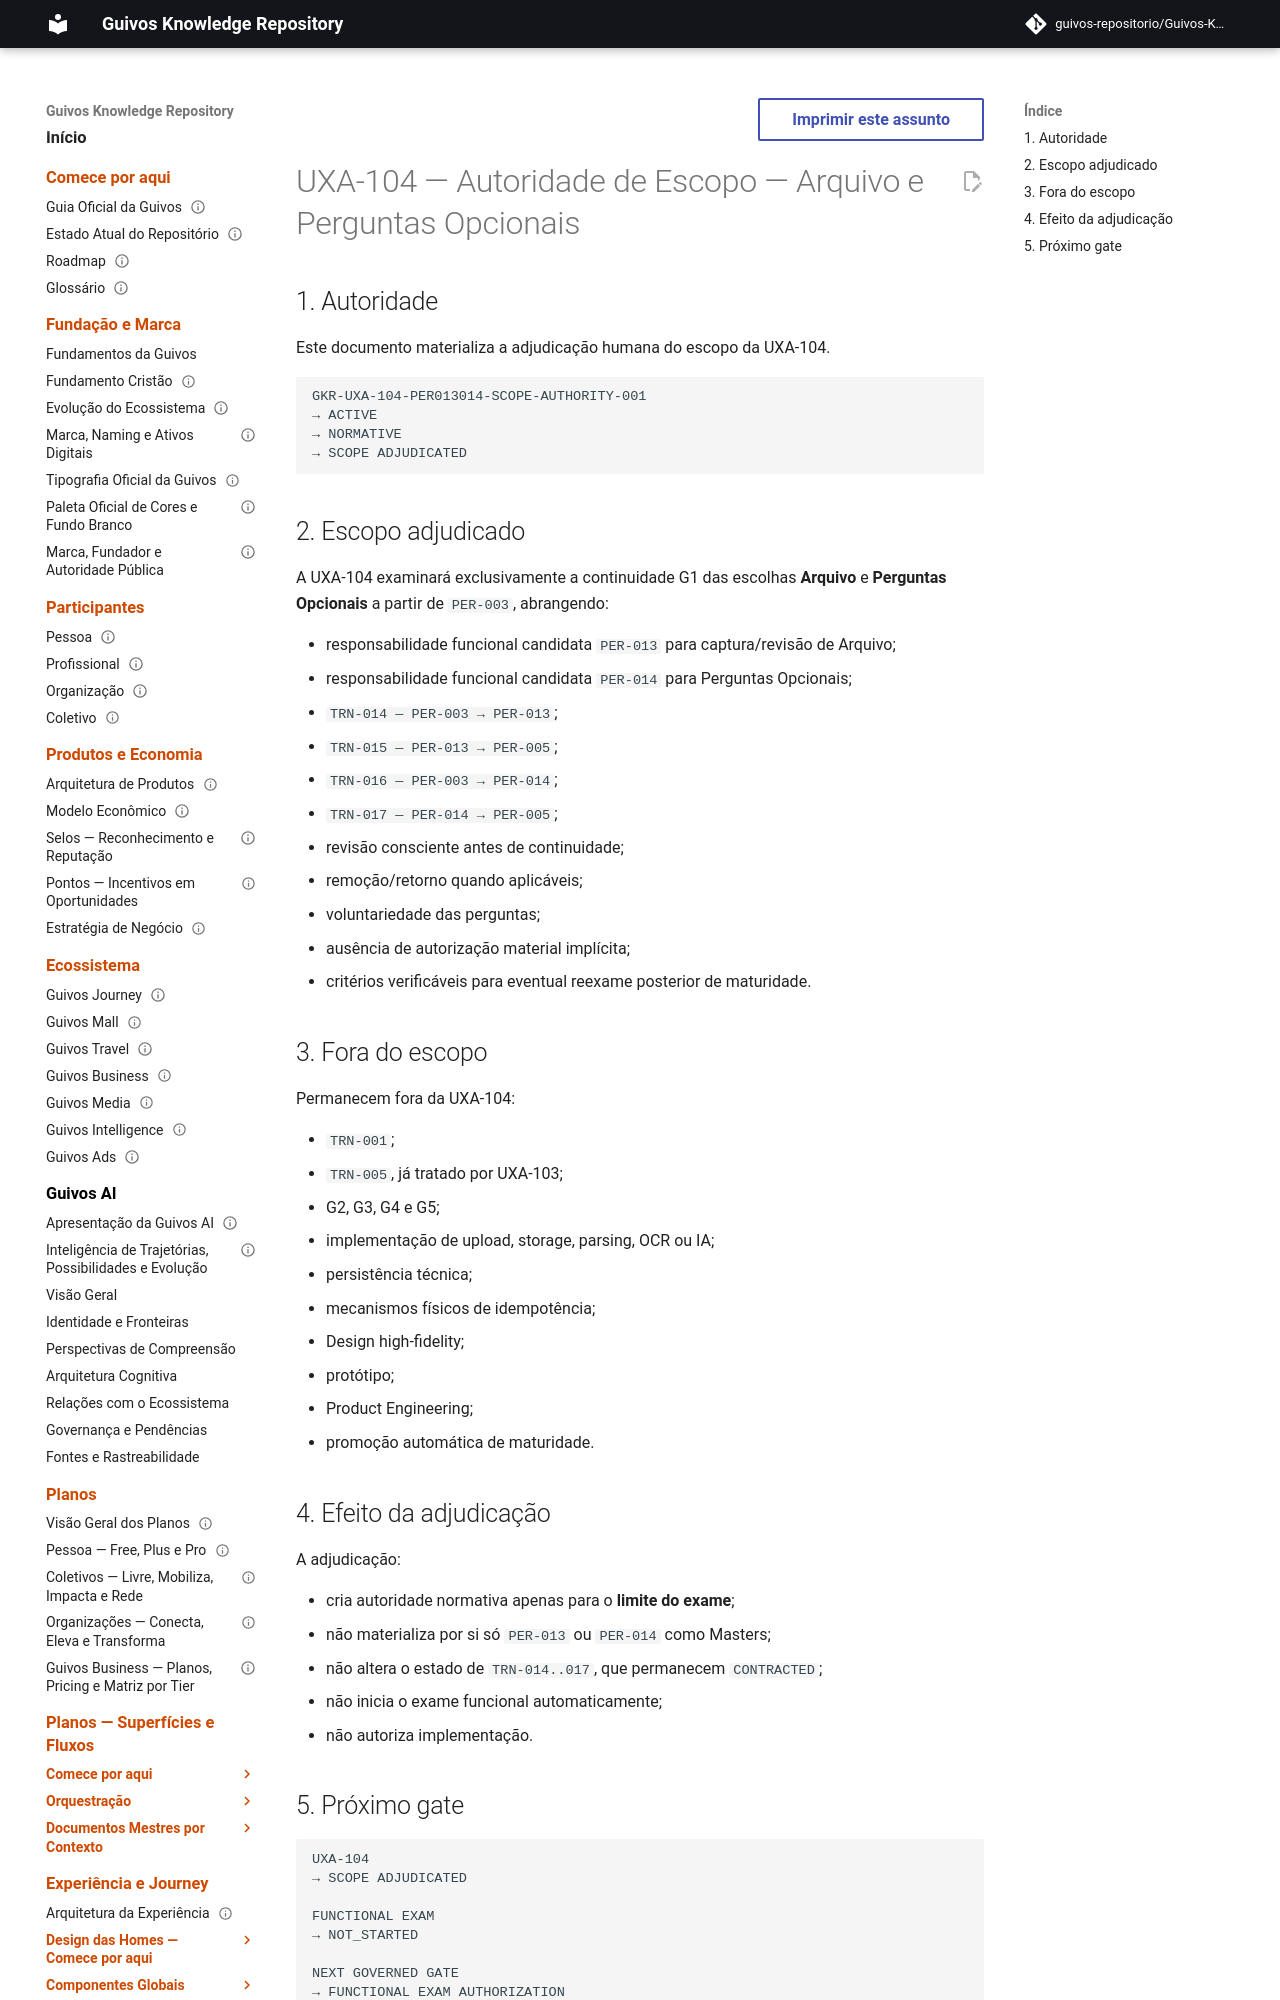

repository: guivos-repositorio/Guivos-Knowledge-Repository · page: experience-architecture/uxa-104-scope-authority/index.html · generator: mkdocs

---
id: GKR-UXA-104-PER013014-SCOPE-AUTHORITY-001
title: UXA-104 — Autoridade de Escopo — Arquivo e Perguntas Opcionais
status: active
version: 1.0.0
owner: Arquitetura da Experiência da Guivos
last_updated: 2026-10-03
normative: true
maturity: scope_adjudicated
depends_on:
  - GKR-STATE-001
  - GKR-JOURNEY-TRANSITION-REGISTRY-001
  - GKR-JOURNEY-GAPS-001
  - GKR-UX-G1-ENTRY-EXPRESSION-INVENTORY-VALIDATION-001
related:
  - UXA-104
  - GKR-UX-PER003-MASTER-001
  - GKR-UX-PER005-MASTER-001
---

# UXA-104 — Autoridade de Escopo — Arquivo e Perguntas Opcionais

## 1. Autoridade

Este documento materializa a adjudicação humana do escopo da UXA-104.

```text
GKR-UXA-104-PER013014-SCOPE-AUTHORITY-001
→ ACTIVE
→ NORMATIVE
→ SCOPE ADJUDICATED
```
